Image classification data set "augmented" (AtulV2/Industrial_Surface_Defect_Classification on GitHub). Class labels (5): crazing, inclusion, pitted surface, rolled-in scale, scratches.

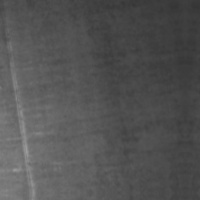
Label: scratches

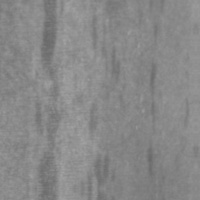
Label: inclusion

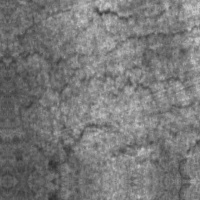
Label: crazing

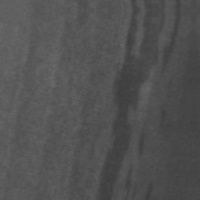
Label: inclusion

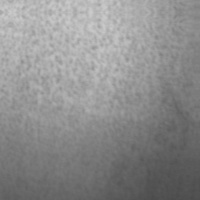
Label: pitted surface

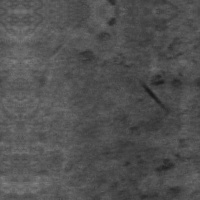
Label: rolled-in scale
